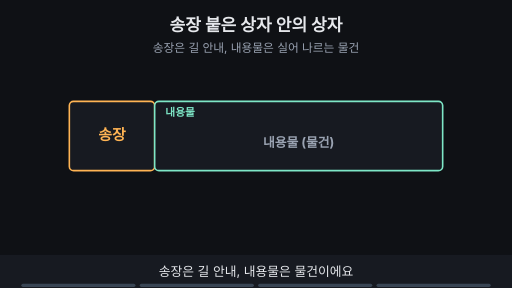
t = 0.00 s
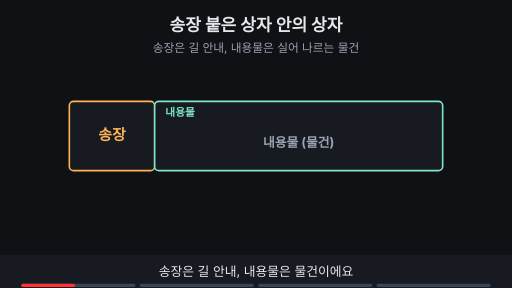
t = 1.76 s
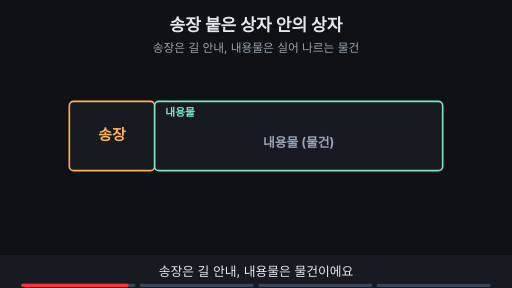
t = 3.53 s
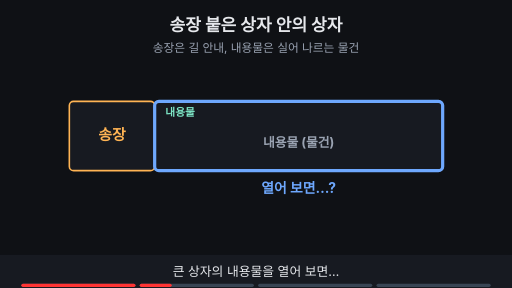
t = 4.80 s
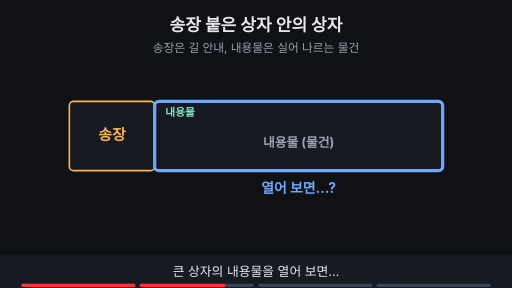
t = 6.56 s
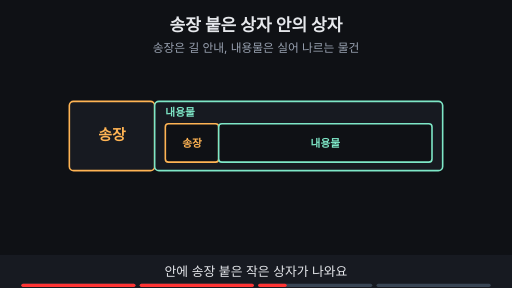
t = 8.44 s

The animated SVG that drew these frames (rendered in a browser with its animation timeline set to each time). Animation: 12 SMIL elements (animate=12); frames cover the first 8.44 s, repeats indefinitely.

<svg xmlns="http://www.w3.org/2000/svg" viewBox="0 0 960 540" width="960" height="540" font-family="-apple-system,'Apple SD Gothic Neo','Segoe UI',sans-serif">
<title>송장 붙은 상자 안의 상자</title>
<rect width="960" height="540" fill="#0f1115"/>
<text x="480" y="58" text-anchor="middle" font-size="32" font-weight="700" fill="#e6e8ec">송장 붙은 상자 안의 상자</text>
<text x="480" y="98" text-anchor="middle" font-size="22" fill="#9aa3b2">송장은 길 안내, 내용물은 실어 나르는 물건</text>
<rect x="130" y="190" width="160" height="130" rx="8" fill="#171a21" stroke="#ffb454" stroke-width="3"/><text x="210" y="262" text-anchor="middle" font-size="28" font-weight="700" fill="#ffb454">송장</text><rect x="290" y="190" width="540" height="130" rx="8" fill="#171a21" stroke="#7ee7c7" stroke-width="3"/><text x="310" y="218" text-anchor="start" font-size="20" font-weight="700" fill="#7ee7c7">내용물</text><g opacity="1"><animate attributeName="opacity" values="1;1;0;0" keyTimes="0;0.485;0.500;1" dur="15s" repeatCount="indefinite"/><text x="560" y="275" text-anchor="middle" font-size="24" font-weight="700" fill="#9aa3b2">내용물 (물건)</text></g><g opacity="0"><animate attributeName="opacity" values="0;0;1;1;0;0" keyTimes="0;0.250;0.265;0.485;0.500;1" dur="15s" repeatCount="indefinite"/><rect x="290" y="190" width="540" height="130" rx="8" fill="none" stroke="#6ea8fe" stroke-width="6"/><text x="560" y="362" text-anchor="middle" font-size="26" font-weight="700" fill="#6ea8fe">열어 보면…?</text></g><g opacity="0"><animate attributeName="opacity" values="0;0;1;1" keyTimes="0;0.500;0.515;1" dur="15s" repeatCount="indefinite"/><rect x="310" y="232" width="100" height="72" rx="6" fill="#0f1115" stroke="#ffb454" stroke-width="3"/><text x="360" y="276" text-anchor="middle" font-size="20" font-weight="700" fill="#ffb454">송장</text><rect x="410" y="232" width="400" height="72" rx="6" fill="#0f1115" stroke="#7ee7c7" stroke-width="3"/><text x="610" y="276" text-anchor="middle" font-size="20" font-weight="700" fill="#7ee7c7">내용물</text></g><g opacity="0"><animate attributeName="opacity" values="0;0;1;1" keyTimes="0;0.750;0.765;1" dur="15s" repeatCount="indefinite"/><rect x="177" y="143" width="86" height="34" rx="17" fill="#6ea8fe" stroke="#6ea8fe" stroke-width="2"/><text x="220" y="166.48" text-anchor="middle" font-size="18" font-weight="700" fill="#0f1115">큰 상자</text><rect x="558" y="333" width="104" height="34" rx="17" fill="#7ee7c7" stroke="#7ee7c7" stroke-width="2"/><text x="610" y="356.48" text-anchor="middle" font-size="18" font-weight="700" fill="#0f1115">작은 상자</text><line x1="610" y1="334" x2="610" y2="306" stroke="#7ee7c7" stroke-width="3"/><text x="480" y="420" text-anchor="middle" font-size="24" font-weight="700" fill="#e6e8ec">작은 상자는 큰 상자의 내용물이기도 해요</text></g>
<rect x="0" y="478" width="960" height="62" fill="#171a21"/>
<g opacity="1"><animate attributeName="opacity" values="1;1;0;0" keyTimes="0;0.235;0.250;1" dur="15s" repeatCount="indefinite"/><text x="480" y="518" text-anchor="middle" font-size="24" fill="#e6e8ec">송장은 길 안내, 내용물은 물건이에요</text></g>
<g opacity="0"><animate attributeName="opacity" values="0;0;1;1;0;0" keyTimes="0;0.250;0.265;0.485;0.500;1" dur="15s" repeatCount="indefinite"/><text x="480" y="518" text-anchor="middle" font-size="24" fill="#e6e8ec">큰 상자의 내용물을 열어 보면…</text></g>
<g opacity="0"><animate attributeName="opacity" values="0;0;1;1;0;0" keyTimes="0;0.500;0.515;0.735;0.750;1" dur="15s" repeatCount="indefinite"/><text x="480" y="518" text-anchor="middle" font-size="24" fill="#e6e8ec">안에 송장 붙은 작은 상자가 나와요</text></g>
<g opacity="0"><animate attributeName="opacity" values="0;0;1;1" keyTimes="0;0.750;0.765;1" dur="15s" repeatCount="indefinite"/><text x="480" y="518" text-anchor="middle" font-size="24" fill="#e6e8ec">같은 덩어리가 안팎에서 역할이 달라요</text></g>

<g aria-label="재생 진행 막대" data-stage-count="4"><g class="progress-segment" data-stage="1"><rect x="40" y="532" width="214" height="6" rx="3" fill="#394554"/><rect x="40" y="532" width="0" height="6" rx="3" fill="#ff3434"><animate attributeName="width" values="0;214;214" keyTimes="0;0.250000;1" dur="15s" repeatCount="indefinite"/></rect></g><g class="progress-segment" data-stage="2"><rect x="262" y="532" width="214" height="6" rx="3" fill="#394554"/><rect x="262" y="532" width="0" height="6" rx="3" fill="#ff3434"><animate attributeName="width" values="0;0;214;214" keyTimes="0;0.250000;0.500000;1" dur="15s" repeatCount="indefinite"/></rect></g><g class="progress-segment" data-stage="3"><rect x="484" y="532" width="214" height="6" rx="3" fill="#394554"/><rect x="484" y="532" width="0" height="6" rx="3" fill="#ff3434"><animate attributeName="width" values="0;0;214;214" keyTimes="0;0.500000;0.750000;1" dur="15s" repeatCount="indefinite"/></rect></g><g class="progress-segment" data-stage="4"><rect x="706" y="532" width="214" height="6" rx="3" fill="#394554"/><rect x="706" y="532" width="0" height="6" rx="3" fill="#ff3434"><animate attributeName="width" values="0;0;214" keyTimes="0;0.750000;1" dur="15s" repeatCount="indefinite"/></rect></g></g></svg>
